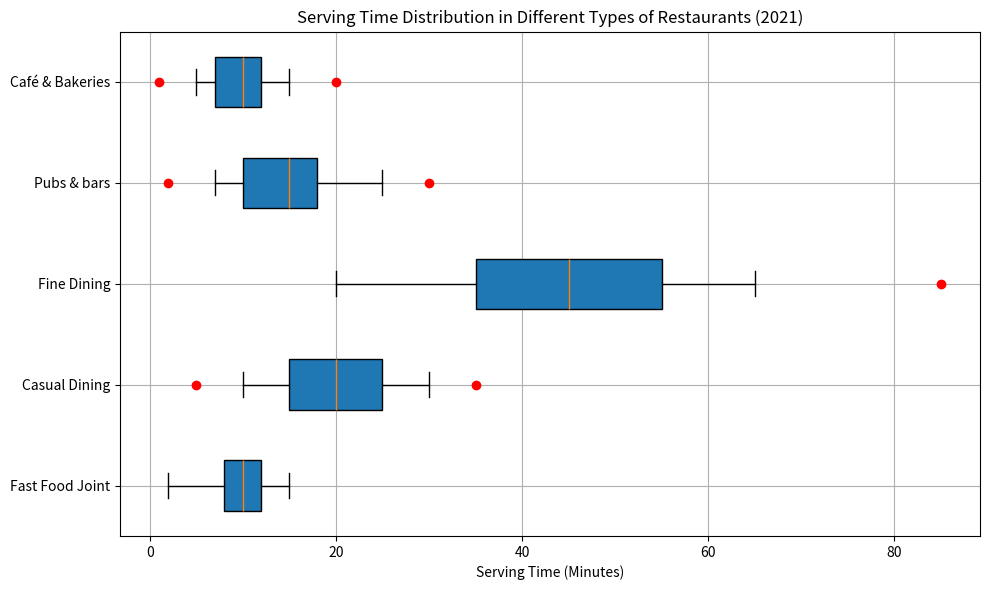

The script that saved this image: (Note: this script raises an exception after producing the figure.)
import matplotlib.pyplot as plt

# restructuring the data
categories = ['Fast Food Joint', 'Casual Dining', 'Fine Dining', 'Pubs & bars', 'Café & Bakeries']
data = [[2, 8, 10, 12, 15], [10, 15, 20, 25, 30], [20, 35, 45, 55, 65], [7, 10, 15, 18, 25], [5, 7, 10, 12, 15]] 
outliers = [[], [5, 35], [85], [2, 30], [1, 20]]

# create figure
fig = plt.figure(figsize=(10, 6))
ax = fig.add_subplot()

# plot data
ax.boxplot(data, whis=1.5, vert=False, patch_artist=True)

# plot outliers
for i, outlier in enumerate(outliers):
    if outlier:
        ax.plot(outlier, [i + 1] * len(outlier), 'ro')

# labels and title
plt.yticks(range(1, len(categories) + 1), categories)
plt.xlabel('Serving Time (Minutes)')
plt.title('Serving Time Distribution in Different Types of Restaurants (2021)')

# background grid and axes
plt.grid()
ax.set_axisbelow(True)

# save chart
plt.tight_layout()
plt.savefig('/cpfs01/user/yehancheng/workspace/datasets/SimChartV2/demo/box/png/148_202312270030.png')

# clear chart
plt.clf()
